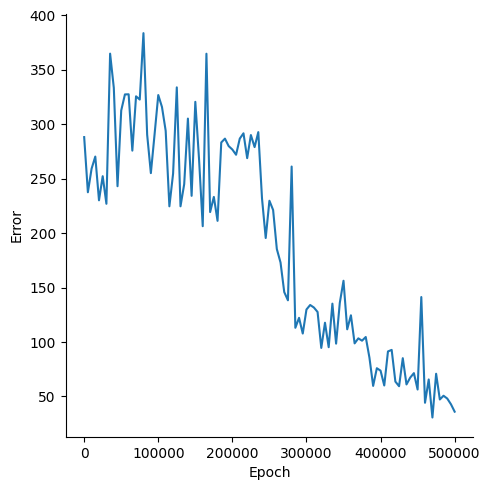

The file beside this chart, header and first rows:
, Epoch, Error
0, 0, 288.2
1, 5000, 237.6
2, 10000, 259.2
3, 15000, 270.4
4, 20000, 230.2
5, 25000, 252.3
6, 30000, 227
7, 35000, 364.9
8, 40000, 333.5
9, 45000, 243.1
10, 50000, 312.7
11, 55000, 327.4
12, 60000, 327.6
13, 65000, 275.8
14, 70000, 325.7
15, 75000, 322.7
16, 80000, 383.7
17, 85000, 290.4
18, 90000, 255.1
19, 95000, 290.7
20, 100000, 326.9
21, 105000, 315.9
22, 110000, 294
23, 115000, 224.6
24, 120000, 254.6
25, 125000, 333.9
26, 130000, 224.6
27, 135000, 245
28, 140000, 305.2
29, 145000, 234.3
30, 150000, 320.6
31, 155000, 268.3
32, 160000, 206.4
33, 165000, 364.8
34, 170000, 219.4
35, 175000, 233.3
36, 180000, 211.3
37, 185000, 283.3
38, 190000, 286.8
39, 195000, 280
40, 200000, 276.8
41, 205000, 272
42, 210000, 286.8
43, 215000, 291.7
44, 220000, 268.9
45, 225000, 290.1
46, 230000, 279.1
47, 235000, 292.8
48, 240000, 231.9
49, 245000, 195.5
50, 250000, 229.8
51, 255000, 221.3
52, 260000, 185.4
53, 265000, 173
54, 270000, 145.9
55, 275000, 138.3
56, 280000, 261.2
57, 285000, 113
58, 290000, 122.2
59, 295000, 107.7
... 41 more rows
